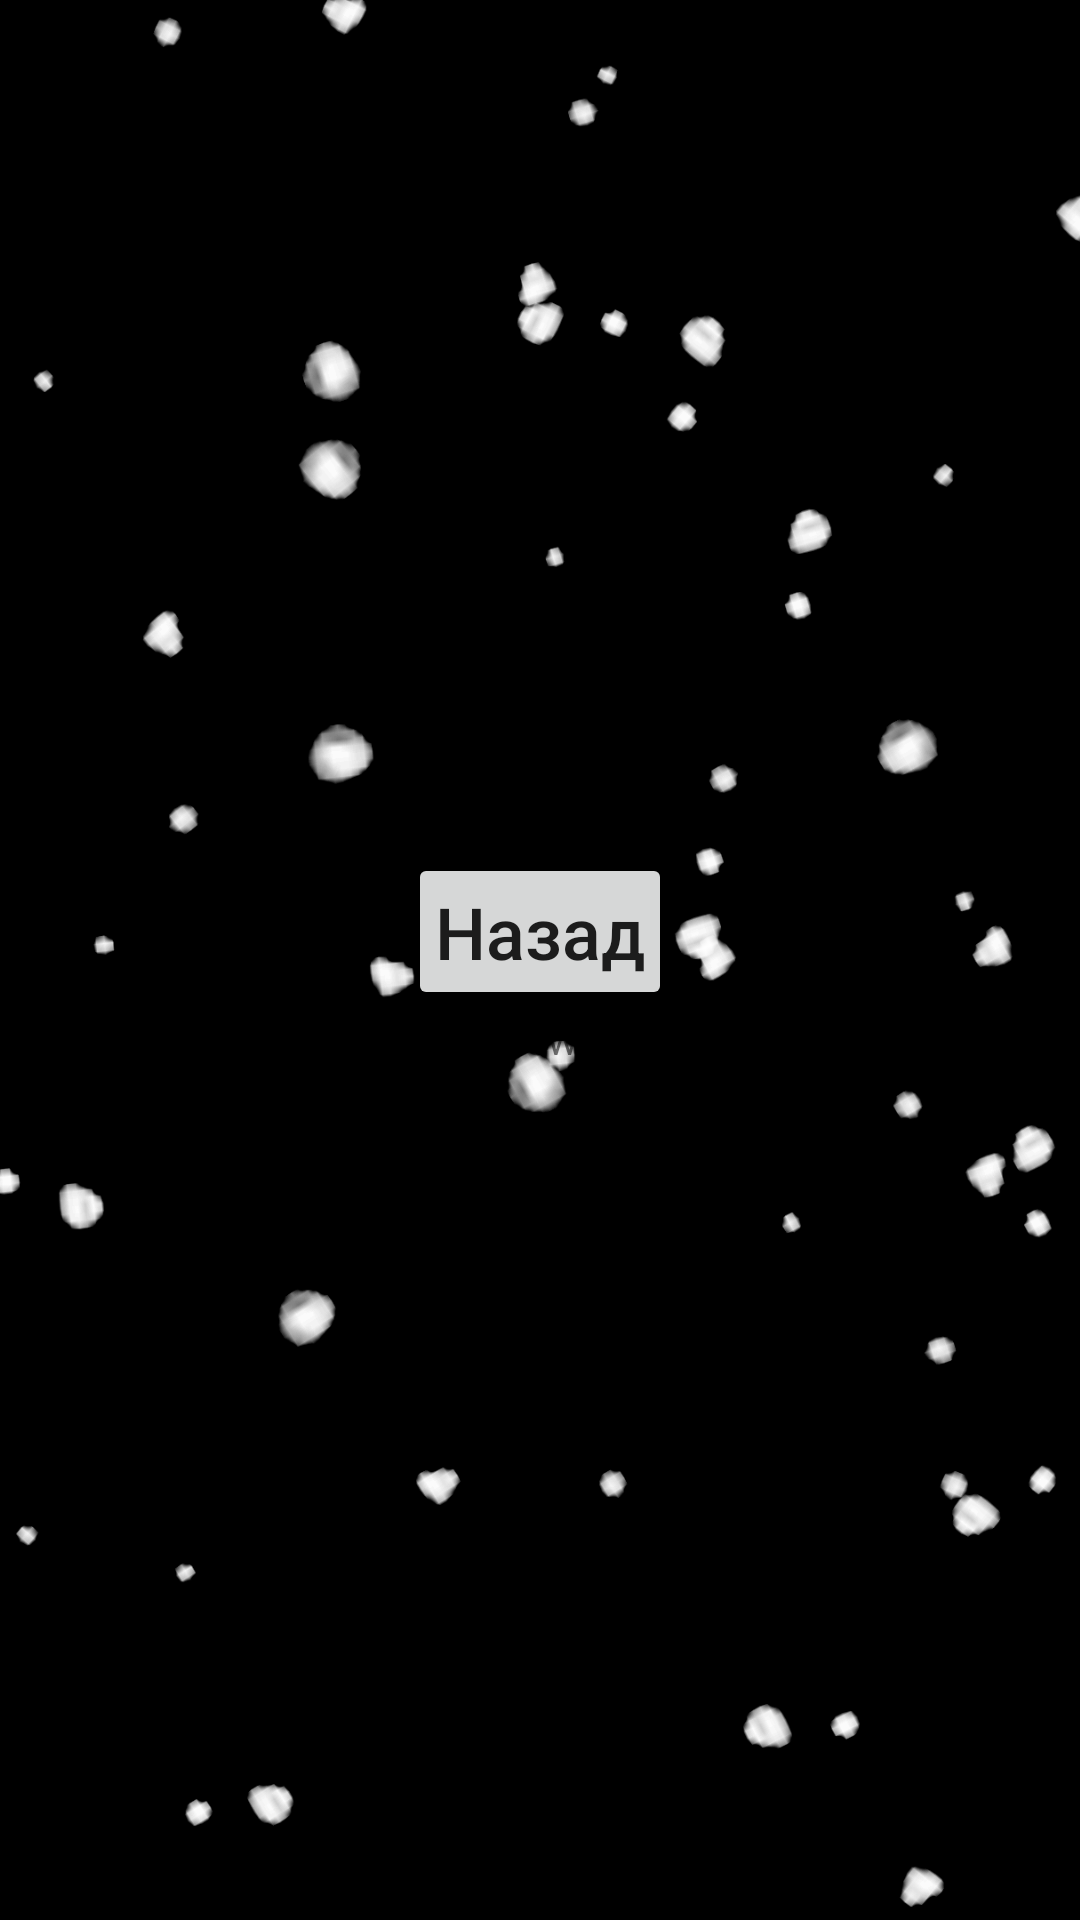

Produce the Android XML layout that renders to this screen, including the resource entries it uses.
<!-- AndroidManifest.xml: application theme Theme.Mune -->
<!-- res/layout/gamelevels.xml -->
<?xml version="1.0" encoding="utf-8"?>
<RelativeLayout xmlns:android="http://schemas.android.com/apk/res/android"
    xmlns:app="http://schemas.android.com/apk/res-auto"
    android:layout_width="match_parent"
    android:layout_height="match_parent"
    android:orientation="horizontal"
    >

    <ImageView
        android:id="@+id/background"
        android:layout_width="match_parent"
        android:layout_height="match_parent"
        android:scaleType="centerCrop"
        app:srcCompat="@drawable/background" />

    <LinearLayout
        android:id="@+id/container1"
        android:layout_width="match_parent"
        android:layout_height="match_parent"
        android:gravity="center"
        android:orientation="vertical">

        <LinearLayout
            android:id="@+id/container2"
            android:layout_width="wrap_content"
            android:layout_height="wrap_content"
            android:orientation="vertical"
            android:padding="10dp">

            <LinearLayout
                android:id="@+id/container3"
                android:layout_width="match_parent"
                android:layout_height="match_parent"
                android:orientation="horizontal">

                <Button
                    android:id="@+id/button_back"
                    android:layout_width="wrap_content"
                    android:layout_height="wrap_content"
                    android:text="Назад"
                    android:textSize="24dp"
                    android:paddingLeft="5dp"
                    android:paddingRight="5dp"
                    android:textAllCaps="false"/>
            </LinearLayout>

            <ScrollView
                android:layout_width="match_parent"
                android:layout_height="match_parent">

                <LinearLayout
                    android:id="@+id/container4"
                    android:layout_width="match_parent"
                    android:layout_height="wrap_content"
                    android:orientation="vertical" >

                    <LinearLayout
                        android:id="@+id/line1"
                        android:layout_width="match_parent"
                        android:layout_height="wrap_content"
                        android:orientation="horizontal">

                        <TextView
                            android:id="@+id/text1"
                            android:layout_width="wrap_content"
                            android:layout_height="wrap_content"
                            android:layout_weight="1"
                            android:text="TextView" />
                    </LinearLayout>
                </LinearLayout>
            </ScrollView>
        </LinearLayout>
    </LinearLayout>
</RelativeLayout>
<!-- resources referenced by this layout -->
<resources>
  <!-- drawable background: png bitmap (drawable, 367455 bytes) -->
  <style name="Theme.Mune" parent="Theme.MaterialComponents.DayNight.NoActionBar">
          
          <item name="colorPrimary">#2196F3</item>
          <item name="colorPrimaryVariant">@color/purple_700</item>
          <item name="colorOnPrimary">@color/white</item>
          
          <item name="colorSecondary">@color/teal_200</item>
          <item name="colorSecondaryVariant">@color/teal_700</item>
          <item name="colorOnSecondary">@color/black</item>
          
          <item name="android:statusBarColor" tools:targetApi="l">?attr/colorPrimaryVariant</item>
          
      </style>
  <!-- not gathered from this repository: default colours our renderer supplied (Android Studio template values) -->
  <color name="purple_700">#FF3700B3</color>
  <color name="teal_200">#FF03DAC5</color>
  <color name="teal_700">#FF018786</color>
  <color name="black">#FF000000</color>
  <color name="white">#FFFFFFFF</color>
</resources>
